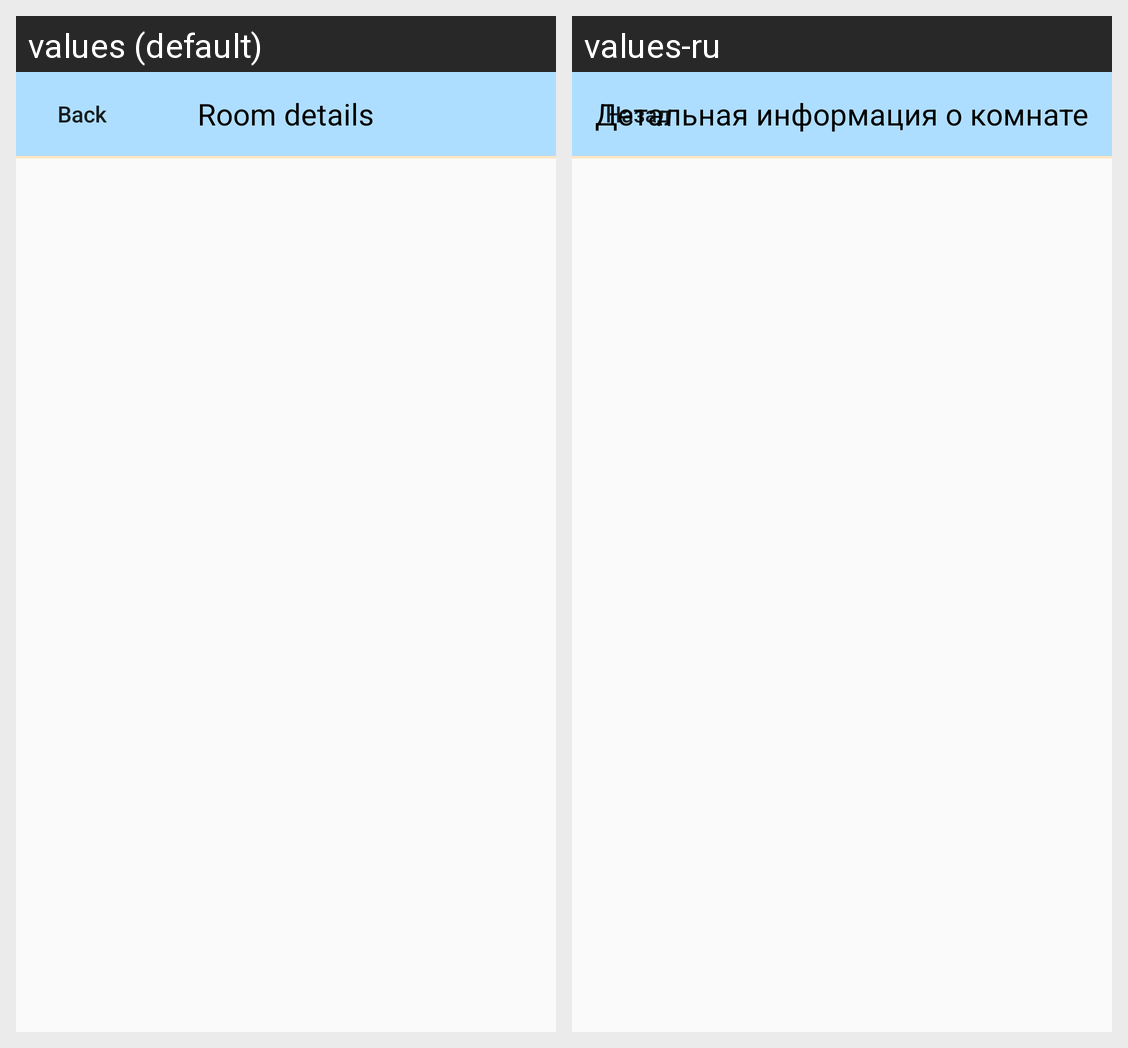

Translations of the strings shown on this Android screen, per locale in the grid:
Android screen res/layout/activity_room_detail_view.xml rendered under 2 locales, left to right: values (default), values-ru. Device: Nexus 5 (rendered at 1080×1920; each locale shown at half size, 540×960, under a caption strip naming it); theme AppTheme.
Strings drawn on this screen, with the default value and each locale's value (text and hints the layout hard-codes, and strings that could not be matched under every locale, appear in the picture but are not listed):

back_btn
  values: Back
  values-ru: Назад

room_detail
  values: Room details
  values-ru: Детальная информация о комнате
